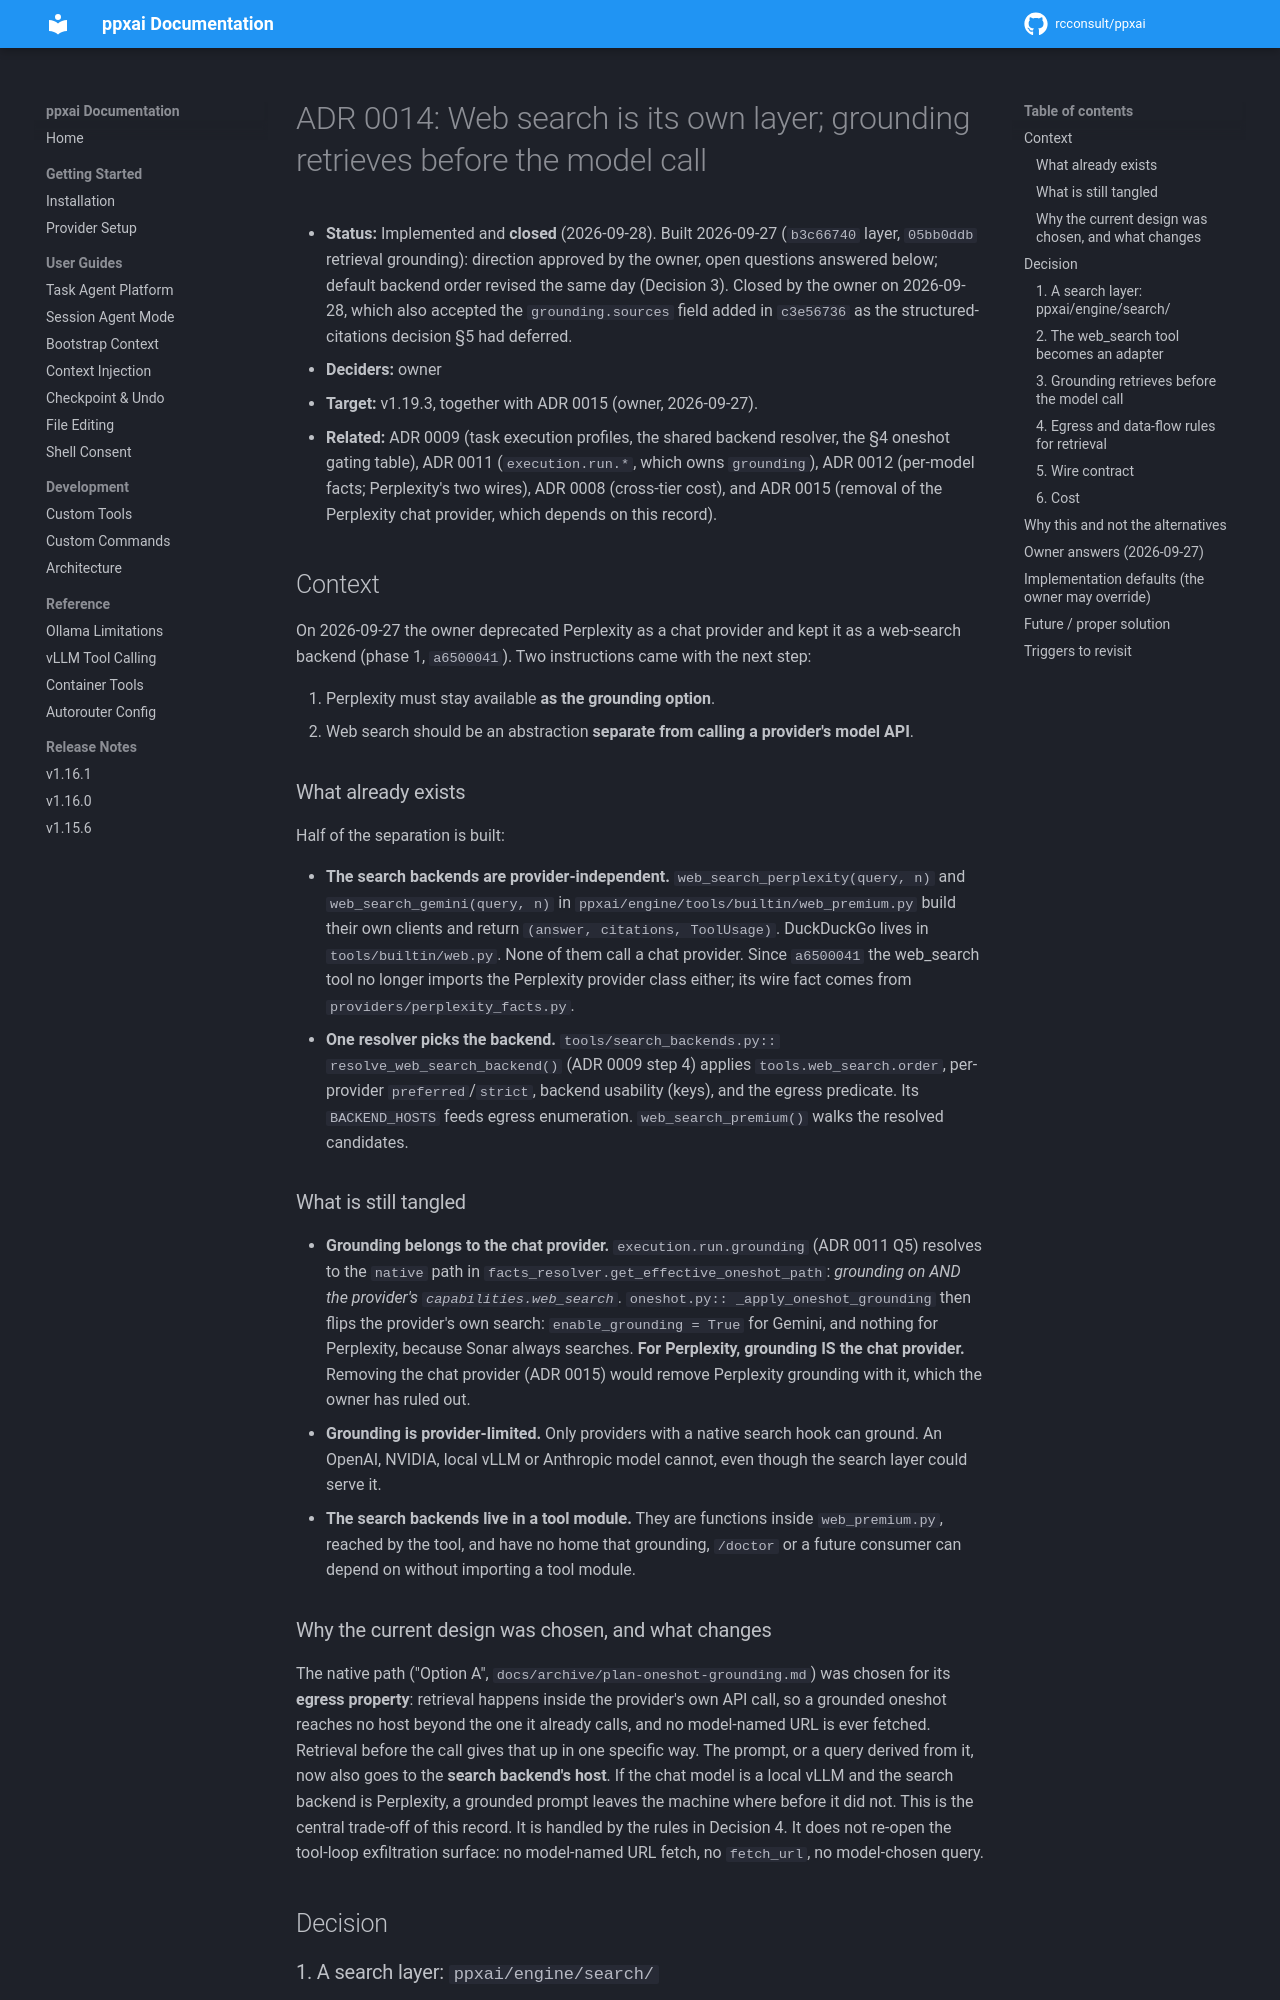

repository: rcconsult/ppxai · page: 1.19.4/decisions/0014-web-search-layer-and-retrieval-grounding/index.html · generator: mkdocs

# ADR 0014: Web search is its own layer; grounding retrieves before the model call

- **Status:** Implemented and **closed** (2026-09-28). Built 2026-09-27 (`b3c66740` layer, `05bb0ddb` retrieval grounding): direction approved by the owner, open questions answered below; default backend order revised the same day (Decision 3). Closed by the owner on 2026-09-28, which also accepted the `grounding.sources` field added in `c3e56736` as the structured-citations decision §5 had deferred.
- **Deciders:** owner
- **Target:** v1.19.3, together with ADR 0015 (owner, 2026-09-27).
- **Related:** ADR 0009 (task execution profiles, the shared backend
  resolver, the §4 oneshot gating table), ADR 0011 (`execution.run.*`,
  which owns `grounding`), ADR 0012 (per-model facts; Perplexity's two
  wires), ADR 0008 (cross-tier cost), and ADR 0015 (removal of the Perplexity
  chat provider, which depends on this record).

## Context

On 2026-09-27 the owner deprecated Perplexity as a chat provider and kept
it as a web-search backend (phase 1, `a6500041`). Two instructions came
with the next step:

1. Perplexity must stay available **as the grounding option**.
2. Web search should be an abstraction **separate from calling a provider's
   model API**.

### What already exists

Half of the separation is built:

- **The search backends are provider-independent.**
  `web_search_perplexity(query, n)` and `web_search_gemini(query, n)` in
  `ppxai/engine/tools/builtin/web_premium.py` build their own clients and
  return `(answer, citations, ToolUsage)`. DuckDuckGo lives in
  `tools/builtin/web.py`. None of them call a chat provider. Since
  `a6500041` the web_search tool no longer imports the Perplexity provider
  class either; its wire fact comes from `providers/perplexity_facts.py`.
- **One resolver picks the backend.** `tools/search_backends.py::
  resolve_web_search_backend()` (ADR 0009 step 4) applies
  `tools.web_search.order`, per-provider `preferred`/`strict`, backend
  usability (keys), and the egress predicate. Its `BACKEND_HOSTS` feeds
  egress enumeration. `web_search_premium()` walks the resolved candidates.

### What is still tangled

- **Grounding belongs to the chat provider.** `execution.run.grounding`
  (ADR 0011 Q5) resolves to the `native` path in
  `facts_resolver.get_effective_oneshot_path`: *grounding on AND the
  provider's `capabilities.web_search`*. `oneshot.py::
  _apply_oneshot_grounding` then flips the provider's own search:
  `enable_grounding = True` for Gemini, and nothing for Perplexity, because
  Sonar always searches. **For Perplexity, grounding IS the chat
  provider.** Removing the chat provider (ADR 0015) would remove Perplexity
  grounding with it, which the owner has ruled out.
- **Grounding is provider-limited.** Only providers with a native search
  hook can ground. An OpenAI, NVIDIA, local vLLM or Anthropic model cannot,
  even though the search layer could serve it.
- **The search backends live in a tool module.** They are functions inside
  `web_premium.py`, reached by the tool, and have no home that grounding,
  `/doctor` or a future consumer can depend on without importing a tool
  module.

### Why the current design was chosen, and what changes

The native path ("Option A", `docs/archive/plan-oneshot-grounding.md`)
was chosen for its **egress property**: retrieval happens inside the
provider's own API call, so a grounded oneshot reaches no host beyond the
one it already calls, and no model-named URL is ever fetched. Retrieval
before the call gives that up in one specific way. The prompt, or a query
derived from it, now also goes to the **search backend's host**. If the
chat model is a local vLLM and the search backend is Perplexity, a
grounded prompt leaves the machine where before it did not. This is the
central trade-off of this record. It is handled by the rules in Decision 4.
It does not re-open the tool-loop exfiltration surface: no model-named URL
fetch, no `fetch_url`, no model-chosen query.

## Decision
